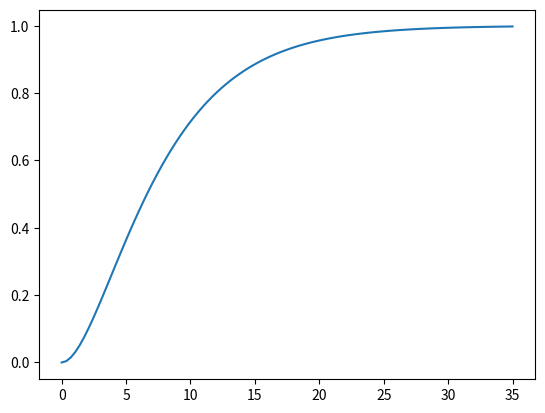

The script that saved this image: (Note: this script raises an exception after producing the figure.)
import numpy
import scipy.signal
import scipy.optimize
import matplotlib.pyplot as plt
%matplotlib inline

G = scipy.signal.lti([1], [15, 8, 1])
plt.plot(*G.step())

print('Operation Complete')

M = 10  # Control horizon
P = 20  # Prediction horizon
DeltaT = 1  # Sampling rate

tcontinuous = numpy.linspace(0, P*DeltaT, 1000)  # some closely spaced time points
tpredict = numpy.arange(0, P*DeltaT, DeltaT)   # discrete points at prediction horizon
print('Operation Complete')

tau_c = 1
r = 1 - numpy.exp(-tpredict/tau_c)
print('Operation Complete')

u = numpy.ones(M)
x0 = numpy.zeros(G.to_ss().A.shape[0])
print('Operation Complete')

def extend(u):
    """We optimise the first M values of u but we need P values for prediction"""
    return numpy.concatenate([u, numpy.repeat(u[-1], P-M)])

plt.plot(tpredict, prediction(extend(u)))
print('Operation Complete')

def prediction(u, t=tpredict, x0=x0):
    """Predict the effect of an input signal"""
    t, y, x = scipy.signal.lsim(G, u, t, X0=x0, interp=False)
    return y

def objective(u, x0=x0):
    """Calculate the sum of the square error for the cotnrol problem"""
    y = prediction(extend(u))
    return sum((r - y)**2)
print('Operation Complete')

objective(u)

result = scipy.optimize.minimize(objective, u)
uopt = result.x
result.fun

ucont = extend(uopt)[((tcontinuous-0.01)//DeltaT).astype(int)]
print('Operation Complete')

def plotoutput(ucont, uopt):
    plt.figure()
    plt.plot(tcontinuous, ucont)
    plt.xlim([0, DeltaT*(P+1)])
    plt.figure()
    plt.plot(tcontinuous, prediction(ucont, tcontinuous), label='Continuous response')
    plt.plot(tpredict, prediction(extend(uopt)), '-o', label='Optimized response')
    plt.plot(tpredict, r, label='Set point')
    plt.legend()

plotoutput(ucont, uopt)
print('Operation Complete')

def objective(u, x0=x0):
    y = prediction(extend(u))
    umag = numpy.abs(u)
    constraintpenalty = sum(umag[umag > 2])
    movepenalty = sum(numpy.abs(numpy.diff(u)))
    strongfinish = numpy.abs(y[-1] - r[-1])
    return sum((r - y)**2) + 0*constraintpenalty + 0.1*movepenalty + 0*strongfinish

objective(u, x0=x0)